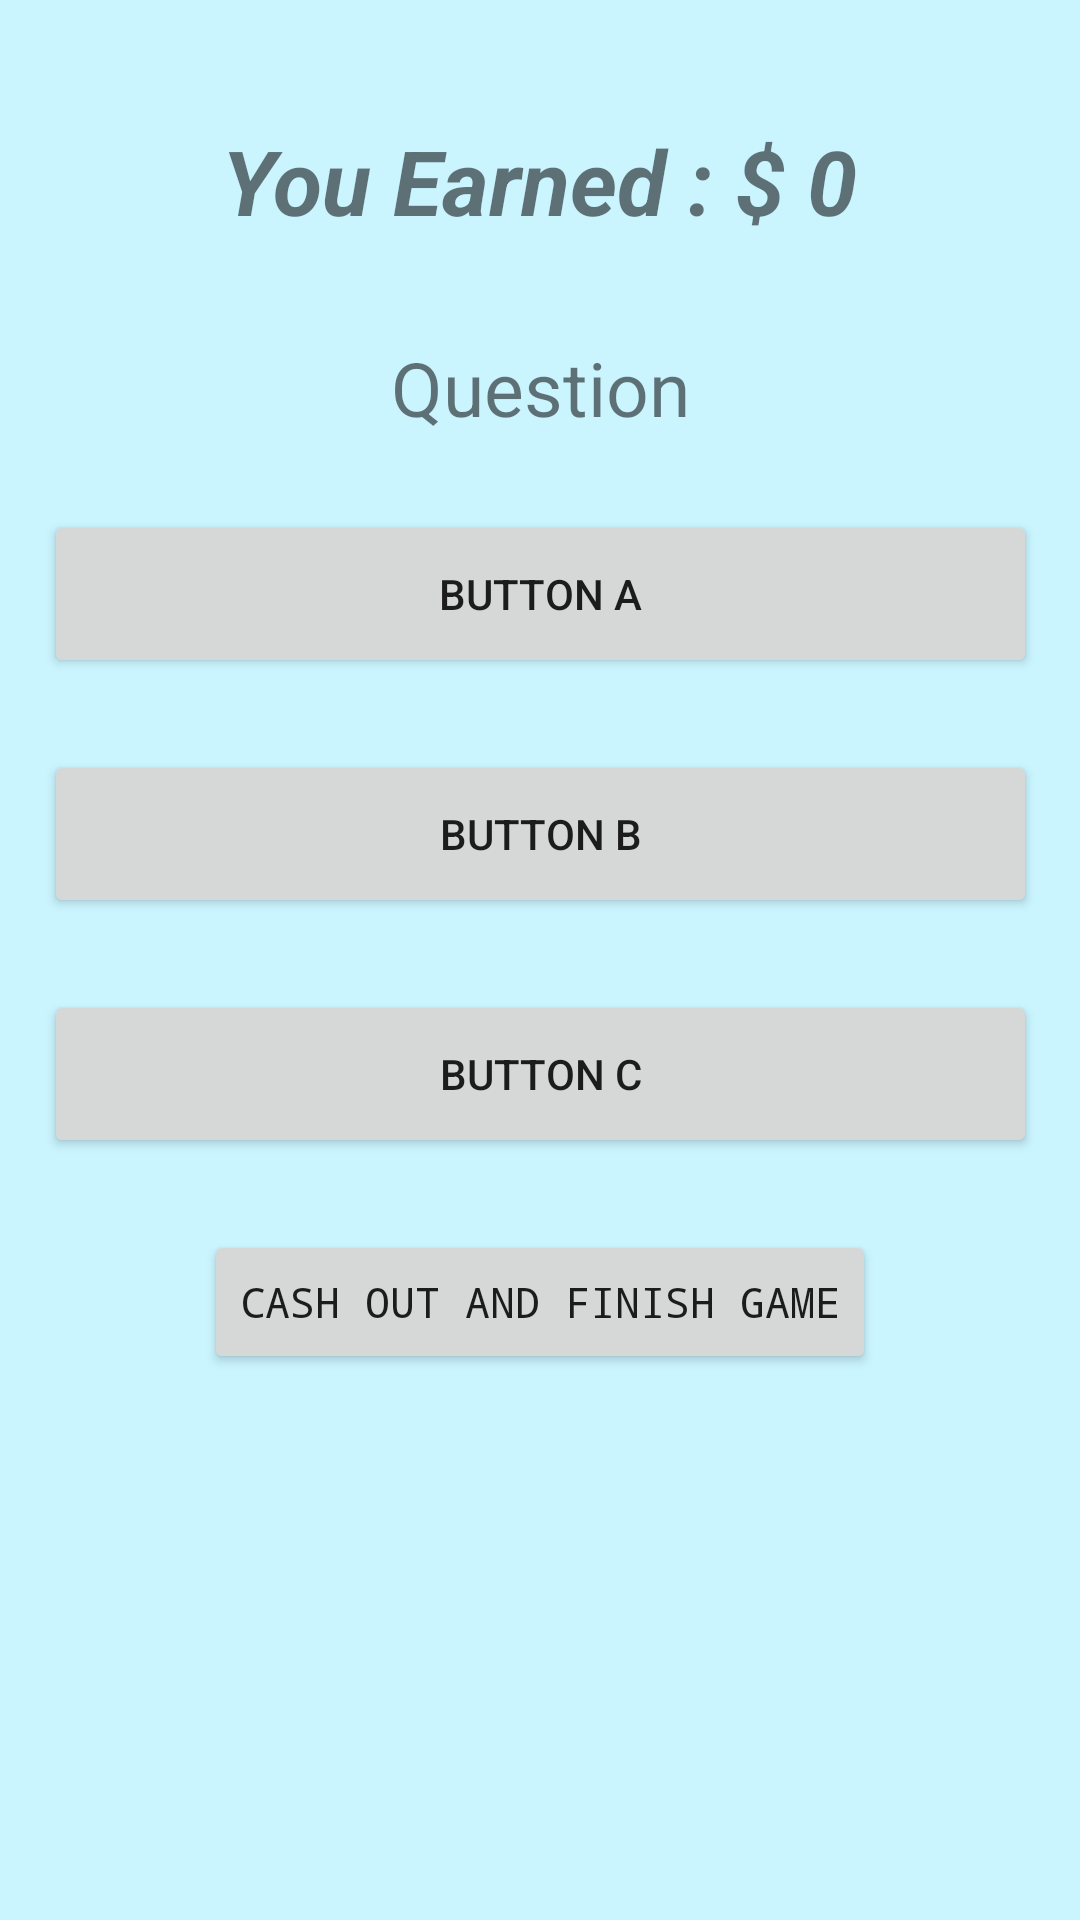

Produce the Android XML layout that renders to this screen, including the resource entries it uses.
<!-- AndroidManifest.xml: application theme Theme.ToBeAMillionaire -->
<!-- res/layout/activity_home.xml -->
<?xml version="1.0" encoding="utf-8"?>
<androidx.constraintlayout.widget.ConstraintLayout xmlns:android="http://schemas.android.com/apk/res/android"
    xmlns:app="http://schemas.android.com/apk/res-auto"
    xmlns:tools="http://schemas.android.com/tools"
    android:layout_width="match_parent"
    android:layout_height="match_parent"
    android:background="@color/lightblue"
    tools:context=".HomeActivity">

    <TextView
        android:id="@+id/question"
        android:layout_width="wrap_content"
        android:layout_height="wrap_content"
        android:layout_marginTop="32dp"
        android:text="Question"
        android:textSize="25dp"
        android:textAlignment="center"
        app:layout_constraintEnd_toEndOf="parent"
        app:layout_constraintStart_toStartOf="parent"
        app:layout_constraintTop_toBottomOf="@+id/questionnum" />

    <TextView
        android:id="@+id/questionnum"
        android:layout_width="wrap_content"
        android:layout_height="wrap_content"
        android:layout_marginTop="40dp"
        android:text="You Earned : $ 0"
        android:textAlignment="center"
        android:textSize="30sp"
        android:textStyle="bold|italic"
        app:layout_constraintEnd_toEndOf="parent"
        app:layout_constraintHorizontal_bias="0.497"
        app:layout_constraintStart_toStartOf="parent"
        app:layout_constraintTop_toTopOf="parent" />

    <Button
        android:id="@+id/AnsA"
        android:layout_width="331dp"
        android:layout_height="56dp"
        android:layout_marginTop="24dp"
        android:text="Button A"
        app:layout_constraintEnd_toEndOf="parent"
        app:layout_constraintStart_toStartOf="parent"
        app:layout_constraintTop_toBottomOf="@+id/question" />

    <Button
        android:id="@+id/AnsB"
        android:layout_width="331dp"
        android:layout_height="56dp"
        android:layout_marginTop="24dp"
        android:text="Button B"
        app:layout_constraintEnd_toEndOf="parent"
        app:layout_constraintStart_toStartOf="parent"
        app:layout_constraintTop_toBottomOf="@+id/AnsA" />

    <Button
        android:id="@+id/AnsC"
        android:layout_width="331dp"
        android:layout_height="56dp"
        android:layout_marginTop="24dp"
        android:text="Button C"
        app:layout_constraintEnd_toEndOf="parent"
        app:layout_constraintStart_toStartOf="parent"
        app:layout_constraintTop_toBottomOf="@+id/AnsB"/>

    <Button
        android:id="@+id/CashOut"
        android:layout_width="wrap_content"
        android:layout_height="wrap_content"
        android:layout_marginTop="24dp"
        android:fontFamily="monospace"
        android:text="Cash Out and finish game"
        android:textSize="14sp"
        app:layout_constraintEnd_toEndOf="parent"
        app:layout_constraintStart_toStartOf="parent"
        app:layout_constraintTop_toBottomOf="@+id/AnsC" />

</androidx.constraintlayout.widget.ConstraintLayout>
<!-- resources referenced by this layout -->
<resources>
  <color name="lightblue">#CAF5FF</color>
  <style name="Theme.ToBeAMillionaire" parent="Theme.MaterialComponents.DayNight.DarkActionBar">
          
          <item name="colorPrimary">@color/purple_500</item>
          <item name="colorPrimaryVariant">@color/purple_700</item>
          <item name="colorOnPrimary">@color/white</item>
          
          <item name="colorSecondary">@color/teal_200</item>
          <item name="colorSecondaryVariant">@color/teal_700</item>
          <item name="colorOnSecondary">@color/black</item>
          
          <item name="android:statusBarColor" tools:targetApi="l">?attr/colorPrimaryVariant</item>
          
      </style>
  <color name="purple_500">#00880D</color>
  <color name="purple_700">#3CA146</color>
  <color name="white">#DCFFCE</color>
  <color name="teal_200">#FF03DAC5</color>
  <color name="teal_700">#FF018786</color>
  <color name="black">#FF000000</color>
</resources>
